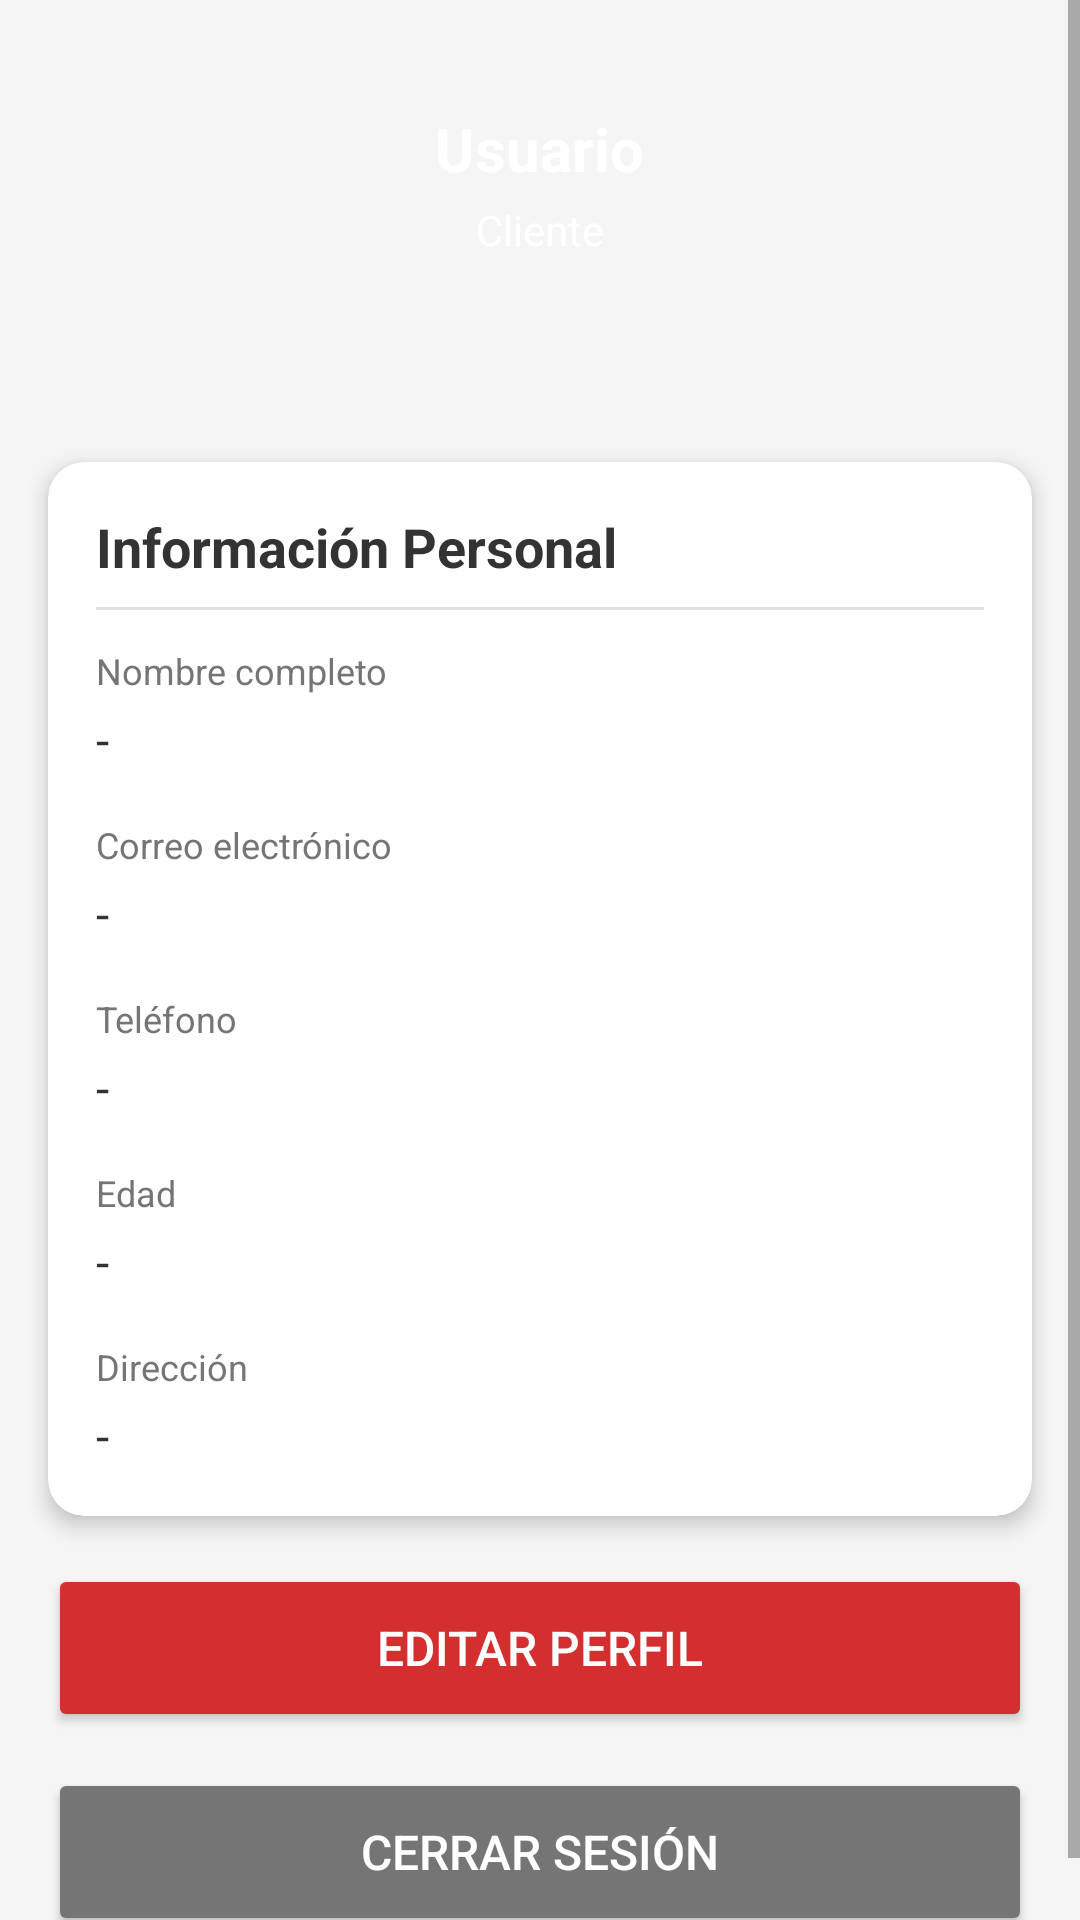

The Android layout XML behind this screen, and the referenced resources:
<!-- AndroidManifest.xml: application theme Theme.FarmaEControl -->
<!-- res/layout/fragment_cuenta.xml -->
<?xml version="1.0" encoding="utf-8"?>
<ScrollView xmlns:android="http://schemas.android.com/apk/res/android"
    xmlns:app="http://schemas.android.com/apk/res-auto"
    android:layout_width="match_parent"
    android:layout_height="match_parent"
    android:background="#F5F5F5"
    android:fillViewport="true"
    android:id="@+id/cuentaFragment">

    <LinearLayout
        android:layout_width="match_parent"
        android:layout_height="wrap_content"
        android:orientation="vertical">

        
        <RelativeLayout
            android:layout_width="match_parent"
            android:layout_height="138dp"
            android:padding="24dp">



            <TextView
                android:id="@+id/tvUserName"
                android:layout_width="wrap_content"
                android:layout_height="wrap_content"
                android:layout_centerHorizontal="true"
                android:layout_marginTop="12dp"
                android:text="Usuario"
                android:textColor="@android:color/white"
                android:textSize="20sp"
                android:textStyle="bold" />

            <TextView
                android:id="@+id/tvUserType"
                android:layout_width="wrap_content"
                android:layout_height="wrap_content"
                android:layout_below="@id/tvUserName"
                android:layout_centerHorizontal="true"
                android:layout_marginTop="4dp"
                android:text="Cliente"
                android:textColor="@android:color/white"
                android:textSize="14sp" />
        </RelativeLayout>

        
        <androidx.cardview.widget.CardView
            android:layout_width="match_parent"
            android:layout_height="wrap_content"
            android:layout_margin="16dp"
            app:cardCornerRadius="12dp"
            app:cardElevation="4dp">

            <LinearLayout
                android:layout_width="match_parent"
                android:layout_height="wrap_content"
                android:orientation="vertical"
                android:padding="16dp">

                <TextView
                    android:layout_width="wrap_content"
                    android:layout_height="wrap_content"
                    android:text="Información Personal"
                    android:textColor="#333333"
                    android:textSize="18sp"
                    android:textStyle="bold" />

                <View
                    android:layout_width="match_parent"
                    android:layout_height="1dp"
                    android:layout_marginTop="8dp"
                    android:layout_marginBottom="12dp"
                    android:background="#E0E0E0" />

                
                <TextView
                    android:layout_width="wrap_content"
                    android:layout_height="wrap_content"
                    android:text="Nombre completo"
                    android:textColor="#757575"
                    android:textSize="12sp" />

                <TextView
                    android:id="@+id/tvNombre"
                    android:layout_width="match_parent"
                    android:layout_height="wrap_content"
                    android:layout_marginTop="4dp"
                    android:layout_marginBottom="16dp"
                    android:text="-"
                    android:textColor="#333333"
                    android:textSize="16sp" />

                
                <TextView
                    android:layout_width="wrap_content"
                    android:layout_height="wrap_content"
                    android:text="Correo electrónico"
                    android:textColor="#757575"
                    android:textSize="12sp" />

                <TextView
                    android:id="@+id/tvCorreo"
                    android:layout_width="match_parent"
                    android:layout_height="wrap_content"
                    android:layout_marginTop="4dp"
                    android:layout_marginBottom="16dp"
                    android:text="-"
                    android:textColor="#333333"
                    android:textSize="16sp" />

                
                <TextView
                    android:layout_width="wrap_content"
                    android:layout_height="wrap_content"
                    android:text="Teléfono"
                    android:textColor="#757575"
                    android:textSize="12sp" />

                <TextView
                    android:id="@+id/tvTelefono"
                    android:layout_width="match_parent"
                    android:layout_height="wrap_content"
                    android:layout_marginTop="4dp"
                    android:layout_marginBottom="16dp"
                    android:text="-"
                    android:textColor="#333333"
                    android:textSize="16sp" />

                
                <TextView
                    android:layout_width="wrap_content"
                    android:layout_height="wrap_content"
                    android:text="Edad"
                    android:textColor="#757575"
                    android:textSize="12sp" />

                <TextView
                    android:id="@+id/tvEdad"
                    android:layout_width="match_parent"
                    android:layout_height="wrap_content"
                    android:layout_marginTop="4dp"
                    android:layout_marginBottom="16dp"
                    android:text="-"
                    android:textColor="#333333"
                    android:textSize="16sp" />

                
                <TextView
                    android:layout_width="wrap_content"
                    android:layout_height="wrap_content"
                    android:text="Dirección"
                    android:textColor="#757575"
                    android:textSize="12sp" />

                <TextView
                    android:id="@+id/tvDireccion"
                    android:layout_width="match_parent"
                    android:layout_height="wrap_content"
                    android:layout_marginTop="4dp"
                    android:text="-"
                    android:textColor="#333333"
                    android:textSize="16sp" />
            </LinearLayout>
        </androidx.cardview.widget.CardView>

        
        <LinearLayout
            android:layout_width="match_parent"
            android:layout_height="wrap_content"
            android:layout_marginStart="16dp"
            android:layout_marginEnd="16dp"
            android:layout_marginBottom="16dp"
            android:orientation="vertical">

            <Button
                android:id="@+id/btnEditarPerfil"
                android:layout_width="match_parent"
                android:layout_height="56dp"
                android:backgroundTint="#D32F2F"
                android:text="Editar Perfil"
                android:textColor="@android:color/white"
                android:textSize="16sp"
                app:cornerRadius="8dp" />

            <Button
                android:id="@+id/btnCerrarSesion"
                android:layout_width="match_parent"
                android:layout_height="56dp"
                android:layout_marginTop="12dp"
                android:backgroundTint="#757575"
                android:text="Cerrar Sesión"
                android:textColor="@android:color/white"
                android:textSize="16sp"
                app:cornerRadius="8dp" />
        </LinearLayout>

    </LinearLayout>
</ScrollView>
<!-- resources referenced by this layout -->
<resources>
  <style name="Theme.FarmaEControl" parent="Theme.MaterialComponents.DayNight.DarkActionBar">
          
          <item name="colorPrimary">@color/purple_500</item>
          <item name="colorPrimaryVariant">@color/purple_700</item>
          <item name="colorOnPrimary">@color/white</item>
          
          <item name="colorSecondary">@color/teal_200</item>
          <item name="colorSecondaryVariant">@color/teal_700</item>
          <item name="colorOnSecondary">@color/black</item>
          
          <item name="android:statusBarColor">?attr/colorPrimaryVariant</item>
          
      </style>
  <color name="purple_500">#FF6200EE</color>
  <color name="purple_700">#FF3700B3</color>
  <color name="white">#FFFFFFFF</color>
  <color name="teal_200">#FF03DAC5</color>
  <color name="teal_700">#FF018786</color>
  <color name="black">#FF000000</color>
</resources>
